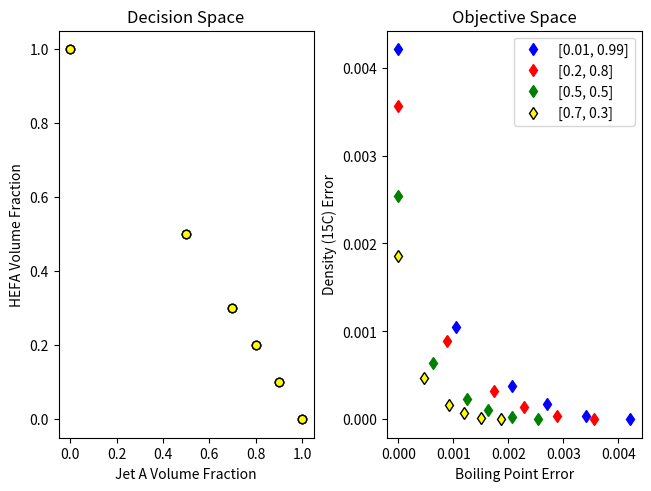

This figure's Python source:
import numpy as np
import matplotlib.pyplot as plt
import scipy

'''# Shell GTL
s1_dict = {
    "fif_den": 736, #kg/m3
    "bp": 195.2+273.15, #K
    "fp": 43+273.15, #K
    "k_vis": 2.49, #mm2/s
    "melt": -53.8+273.15 #K
}

# JP 8-1
s2_dict= {
    "fif_den": 799.9, #kg/m3
    "bp": 268.1+273.15, #K
    "fp": 47.1+273.15, #K
    "k_vis": 4.347, #mm2/s
    "melt": -50.8+273.15 #K
}
'''

# Jet-A
s1_dict = {
    "rel_den": 0.811,
    "fif_den": 0.8108,
    "bp": 558.15,
    "fp": 318.15,
    "k_vis": 4.502,
    "melt": -42+273.15
}

# HEFA
s2_dict= {
    "rel_den": 0.7615,
    "fif_den": 0.7612,
    "bp": 542.45,
    "fp": 314.15,
    "k_vis": 5.571,
    "melt": -47+273.15
}

w_iters = [[0.01, 0.99], [0.2, 0.8], [0.5, 0.5], [0.7, 0.3]]
tcomp = [1, 0.9, 0.8, 0.7, 0.5, 0]
prop1 = 'bp'
prop2 = 'fif_den'
res1 = np.zeros(len(tcomp))
color = ['blue', 'red']
res1c = list()
res2c = list()
f1c = list()
f2c = list()

def LBV(v_frac, prop):
    
        predict = (s1_dict[prop]*v_frac) + (s2_dict[prop]*(1-v_frac))

        return predict

def error(v_frac, prop, tcomp):
    
            err_2 = ((LBV(tcomp, prop)-LBV(v_frac, prop))/(LBV(tcomp, prop)))**2

            return err_2 

for idx2 in range(0, len(w_iters)):

        for idx in range(0, len(tcomp)):

                        def obj(v_frac):
                                objective = (w_iters[idx2][0]*error(v_frac, prop=prop1, tcomp=tcomp[idx]))+(w_iters[idx2][1]*error(v_frac, prop=prop2, tcomp=tcomp[idx]))
                                return objective

                        result = scipy.optimize.minimize_scalar(obj)
                
                        res1[idx] = result.x
        
        res2 = [1-item for item in res1]

        f1 = [obj(item) for item in res1]
        f2 = [obj(item) for item in res2]

        res1c.append(res1)   
        res2c.append(res2) 

        f1c.append(f1)
        f2c.append(f2)

        
f, (ax1, ax2) = plt.subplots(1, 2, constrained_layout=True)

ax1.plot(res1c[0], res2c[0], 'o', color='blue')
ax2.plot(f1c[0], f2c[0], 'd', color='blue')
ax1.plot(res1c[1], res2c[1], 'o', color='red')
ax2.plot(f1c[1], f2c[1], 'd', color='red')
ax1.plot(res1c[2], res2c[2], 'o', color='green')
ax2.plot(f1c[2], f2c[2], 'd', color='green')
ax1.plot(res1c[3], res2c[3], 'o', color='yellow', markeredgecolor='black')
ax2.plot(f1c[3], f2c[3], 'd', color='yellow', markeredgecolor='black')
ax2.legend(w_iters)
ax1.set_xlabel('Jet A Volume Fraction')
ax1.set_ylabel('HEFA Volume Fraction')
ax2.set_xlabel('Boiling Point Error')
ax2.set_ylabel('Density (15C) Error')
ax1.set_title('Decision Space')
ax2.set_title('Objective Space')
#plt.savefig('HEFA_JetA_bpfifden.png', dpi=600)
plt.show()



'''for idx3 in range(0, len(w_iters)):
        ax1.plot(res1c[idx3], res2c[idx3], 'o', color=color[idx3], markersize=10, hold='on')
        ax2.plot(f1c[idx3], f2c[idx3], 'd', color=color[idx3], markersize=10, hold='on')'''


